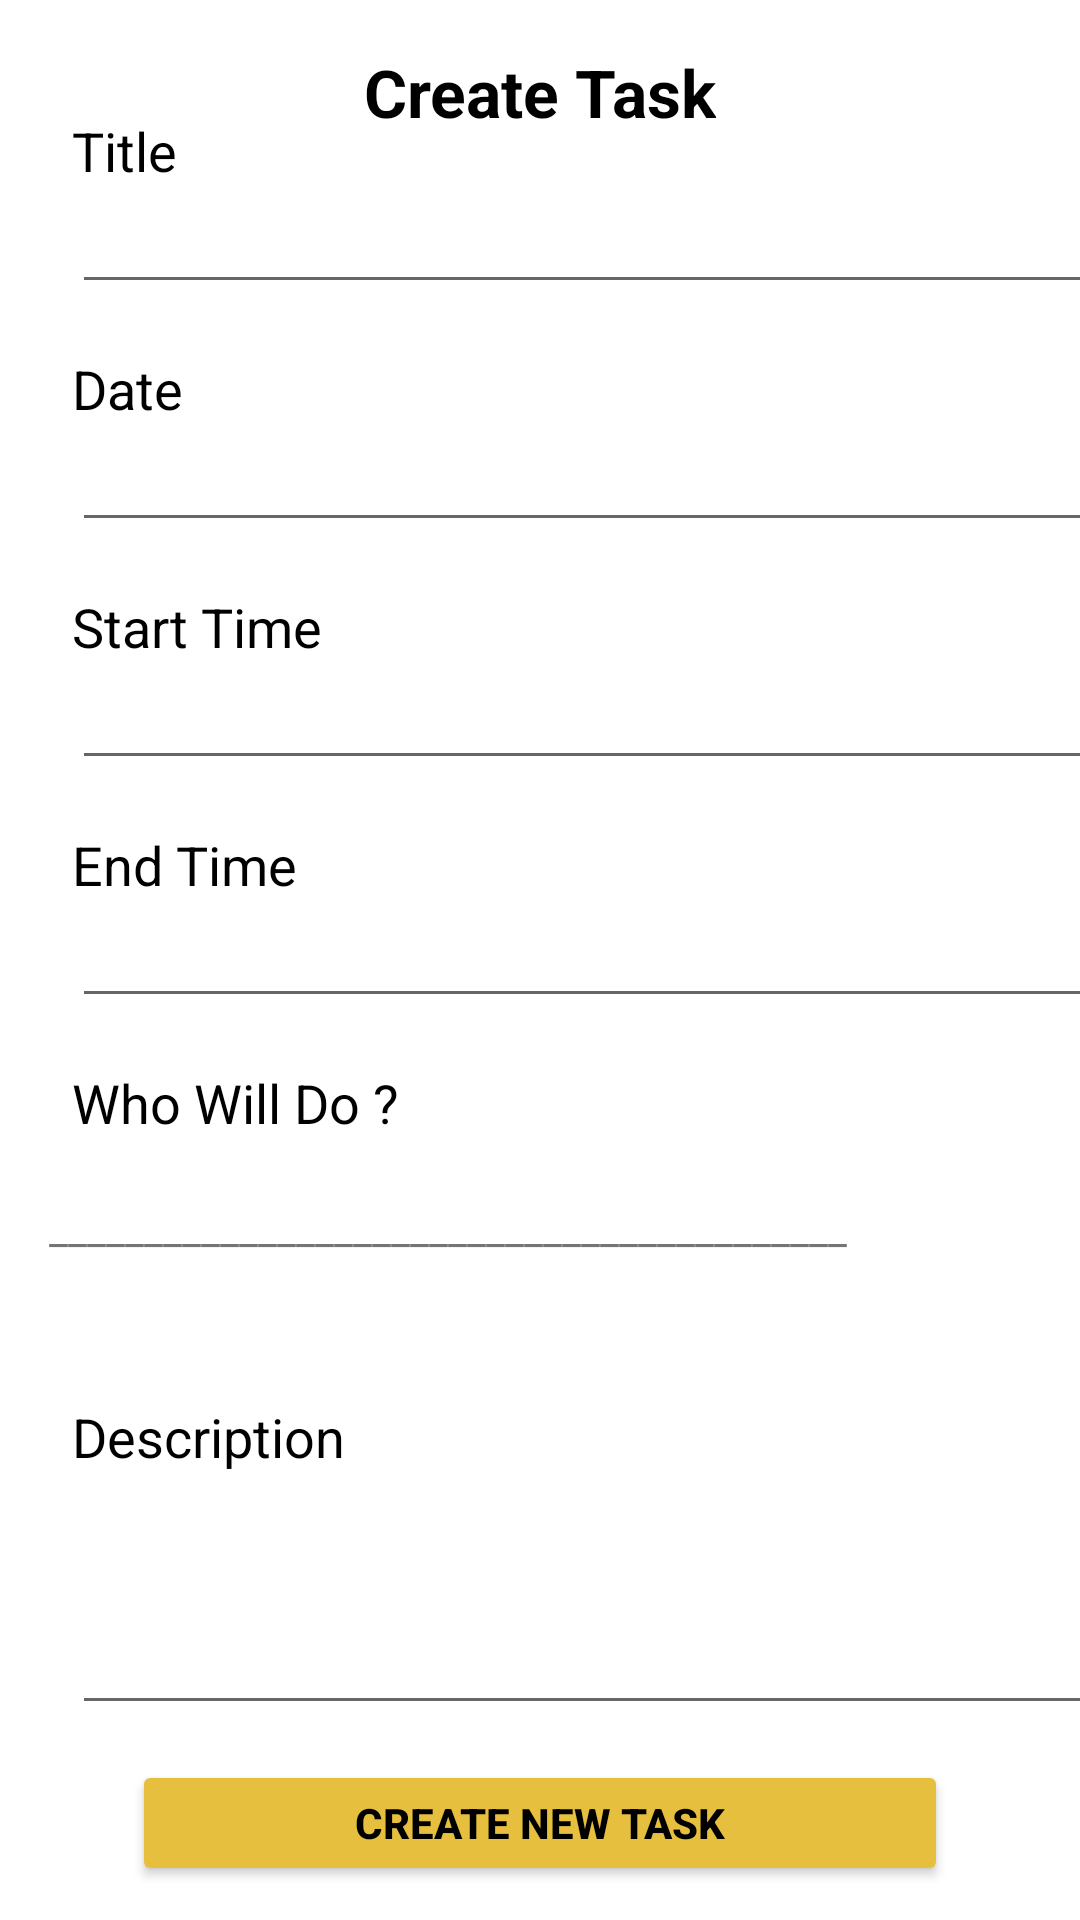

Reconstruct the res/layout file that produces this screen, plus the resources it refers to.
<!-- AndroidManifest.xml: application theme Theme.CemaraApps -->
<!-- res/layout/activity_task.xml -->
<?xml version="1.0" encoding="utf-8"?>
<androidx.constraintlayout.widget.ConstraintLayout xmlns:android="http://schemas.android.com/apk/res/android"
    xmlns:app="http://schemas.android.com/apk/res-auto"
    xmlns:tools="http://schemas.android.com/tools"
    android:layout_width="match_parent"
    android:layout_height="match_parent"
    tools:context=".TaskActivity">

    <TextView
        android:id="@+id/tv_task"
        android:layout_width="wrap_content"
        android:layout_height="wrap_content"
        android:layout_marginTop="16dp"
        android:text="@string/create_task"
        android:textColor="#000000"
        android:textSize="22sp"
        android:textStyle="bold"
        app:layout_constraintEnd_toEndOf="parent"
        app:layout_constraintStart_toStartOf="parent"
        app:layout_constraintTop_toTopOf="parent" />

    <ImageButton
        android:id="@+id/back_task"
        android:layout_width="wrap_content"
        android:layout_height="wrap_content"
        android:layout_marginStart="8dp"
        android:layout_marginTop="0dp"
        android:layout_marginEnd="96dp"
        android:background="#FFFFFF"
        app:layout_constraintEnd_toStartOf="@+id/tv_task"
        app:layout_constraintStart_toStartOf="parent"
        app:layout_constraintTop_toTopOf="@+id/tv_task"
        app:srcCompat="@drawable/ic_baseline_arrow_back_ios_24"
        android:contentDescription="@string/back" />

    <TextView
        android:id="@+id/tv_task1"
        android:layout_width="wrap_content"
        android:layout_height="wrap_content"
        android:layout_marginStart="24dp"
        android:layout_marginTop="22dp"
        android:text="@string/title"
        android:textColor="#000000"
        android:textSize="18sp"
        app:layout_constraintEnd_toEndOf="parent"
        app:layout_constraintHorizontal_bias="0.0"
        app:layout_constraintStart_toStartOf="parent"
        app:layout_constraintTop_toBottomOf="@+id/back_task" />

    <TextView
        android:id="@+id/tv_task2"
        android:layout_width="wrap_content"
        android:layout_height="wrap_content"
        android:layout_marginStart="24dp"
        android:layout_marginTop="16dp"
        android:text="@string/date"
        android:textColor="#000000"
        android:textSize="18sp"
        app:layout_constraintEnd_toEndOf="parent"
        app:layout_constraintHorizontal_bias="0.0"
        app:layout_constraintStart_toStartOf="parent"
        app:layout_constraintTop_toBottomOf="@+id/editTextTextPersonName" />

    <TextView
        android:id="@+id/tv_task3"
        android:layout_width="wrap_content"
        android:layout_height="wrap_content"
        android:layout_marginStart="24dp"
        android:layout_marginTop="16dp"
        android:text="@string/start_time"
        android:textColor="#000000"
        android:textSize="18sp"
        app:layout_constraintEnd_toEndOf="parent"
        app:layout_constraintHorizontal_bias="0.0"
        app:layout_constraintStart_toStartOf="parent"
        app:layout_constraintTop_toBottomOf="@+id/editTextDate" />

    <TextView
        android:id="@+id/tv_task4"
        android:layout_width="wrap_content"
        android:layout_height="wrap_content"
        android:layout_marginStart="24dp"
        android:layout_marginTop="16dp"
        android:text="@string/end_time"
        android:textColor="#000000"
        android:textSize="18sp"
        app:layout_constraintEnd_toEndOf="parent"
        app:layout_constraintHorizontal_bias="0.0"
        app:layout_constraintStart_toStartOf="parent"
        app:layout_constraintTop_toBottomOf="@+id/editTextTime" />

    <TextView
        android:id="@+id/tv_task5"
        android:layout_width="wrap_content"
        android:layout_height="wrap_content"
        android:layout_marginStart="24dp"
        android:layout_marginTop="16dp"
        android:text="@string/who_will_do"
        android:textColor="#000000"
        android:textSize="18sp"
        app:layout_constraintEnd_toEndOf="parent"
        app:layout_constraintHorizontal_bias="0.0"
        app:layout_constraintStart_toStartOf="parent"
        app:layout_constraintTop_toBottomOf="@+id/editTextTime2" />

    <TextView
        android:id="@+id/tv_task6"
        android:layout_width="wrap_content"
        android:layout_height="wrap_content"
        android:layout_marginStart="24dp"
        android:layout_marginTop="48dp"
        android:text="@string/description"
        android:textColor="#000000"
        android:textSize="18sp"
        app:layout_constraintEnd_toEndOf="parent"
        app:layout_constraintHorizontal_bias="0.0"
        app:layout_constraintStart_toStartOf="parent"
        app:layout_constraintTop_toBottomOf="@+id/textView5" />

    <EditText
        android:id="@+id/editTextTextPersonName"
        android:layout_width="340dp"
        android:layout_height="35dp"
        android:layout_marginTop="4dp"
        android:ems="10"
        android:inputType="textPersonName"
        android:textSize="16sp"
        app:layout_constraintStart_toStartOf="@+id/tv_task1"
        app:layout_constraintTop_toBottomOf="@+id/tv_task1" />

    <EditText
        android:id="@+id/editTextDate"
        android:layout_width="340dp"
        android:layout_height="35dp"
        android:layout_marginTop="4dp"
        android:ems="10"
        android:inputType="date"
        app:layout_constraintStart_toStartOf="@+id/tv_task2"
        app:layout_constraintTop_toBottomOf="@+id/tv_task2" />

    <EditText
        android:id="@+id/editTextTime"
        android:layout_width="340dp"
        android:layout_height="35dp"
        android:layout_marginTop="4dp"
        android:ems="10"
        android:inputType="time"
        app:layout_constraintStart_toStartOf="@+id/tv_task3"
        app:layout_constraintTop_toBottomOf="@+id/tv_task3" />

    <EditText
        android:id="@+id/editTextTime2"
        android:layout_width="340dp"
        android:layout_height="35dp"
        android:layout_marginTop="4dp"
        android:ems="10"
        android:inputType="time"
        app:layout_constraintStart_toStartOf="@+id/tv_task4"
        app:layout_constraintTop_toBottomOf="@+id/tv_task4" />

    <ImageButton
        android:id="@+id/btn_add"
        android:layout_width="wrap_content"
        android:layout_height="wrap_content"
        android:layout_marginTop="-5dp"
        android:backgroundTint="#FFFFFF"
        app:layout_constraintStart_toEndOf="@+id/textView5"
        app:layout_constraintTop_toTopOf="@+id/textView5"
        app:srcCompat="@drawable/ic_baseline_add_circle_outline_24"
        android:contentDescription="@string/add" />

    <TextView
        android:id="@+id/textView5"
        android:layout_width="wrap_content"
        android:layout_height="35dp"
        android:layout_marginTop="4dp"
        android:gravity="bottom"
        android:text="@string/who_will"
        app:layout_constraintEnd_toEndOf="parent"
        app:layout_constraintHorizontal_bias="0.172"
        app:layout_constraintStart_toStartOf="parent"
        app:layout_constraintTop_toBottomOf="@+id/tv_task5" />

    <EditText
        android:id="@+id/editTextTextPersonName4"
        android:layout_width="354dp"
        android:layout_height="80dp"
        android:layout_marginTop="4dp"
        android:ems="10"
        android:inputType="textPersonName"
        app:layout_constraintStart_toStartOf="@+id/tv_task6"
        app:layout_constraintTop_toBottomOf="@+id/tv_task6" />

    <Button
        android:id="@+id/btn_addTask"
        android:layout_width="272dp"
        android:layout_height="42dp"
        android:text="@string/btn_create_new_task"
        android:textColor="@color/black"
        android:textStyle="bold"
        android:backgroundTint="@color/gold"
        app:layout_constraintBottom_toBottomOf="parent"
        app:layout_constraintEnd_toEndOf="parent"
        app:layout_constraintStart_toStartOf="parent"
        app:layout_constraintTop_toBottomOf="@+id/editTextTextPersonName4" />

</androidx.constraintlayout.widget.ConstraintLayout>
<!-- resources referenced by this layout -->
<resources>
  <color name="black">#FF000000</color>
  <color name="gold">#E6BF3E</color>
  <string name="add">add</string>
  <string name="back">back</string>
  <string name="btn_create_new_task">Create new Task</string>
  <string name="create_task">Create Task</string>
  <string name="date">Date</string>
  <string name="description">Description</string>
  <string name="end_time">End Time</string>
  <string name="start_time">Start Time</string>
  <string name="title">Title</string>
  <string name="who_will">__________________________________________</string>
  <string name="who_will_do">Who Will Do ?</string>
  <style name="Theme.CemaraApps" parent="Theme.MaterialComponents.DayNight.NoActionBar">
          
          <item name="colorPrimary">#FFFFFF</item>
          <item name="colorPrimaryVariant">@color/purple_700</item>
          <item name="colorOnPrimary">@color/white</item>
          
          <item name="colorSecondary">@color/teal_200</item>
          <item name="colorSecondaryVariant">@color/teal_700</item>
          <item name="colorOnSecondary">@color/black</item>
          
          <item name="android:statusBarColor" tools:targetApi="l">?attr/colorPrimaryVariant</item>
          
      </style>
  <color name="purple_700">#FF3700B3</color>
  <color name="white">#FFFFFFFF</color>
  <color name="teal_200">#FF03DAC5</color>
  <color name="teal_700">#FF018786</color>
</resources>
